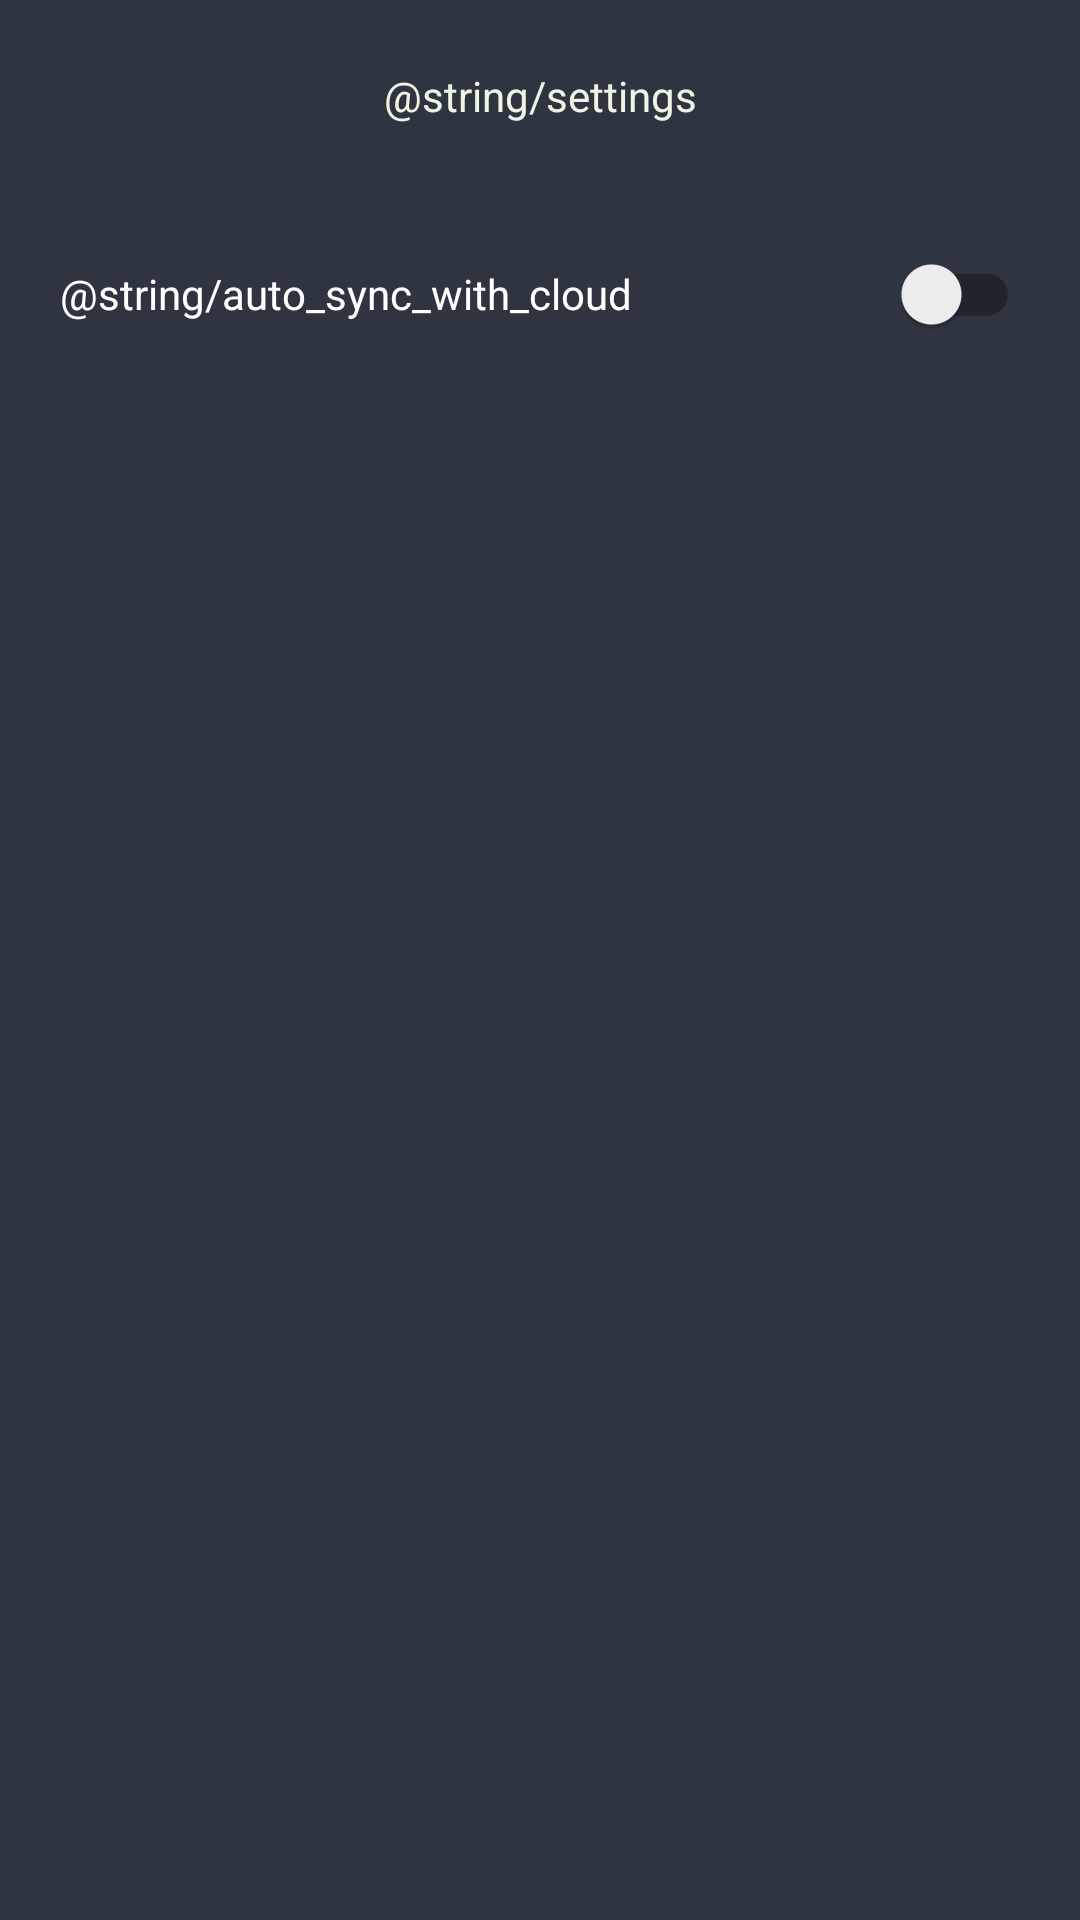

Produce the Android XML layout that renders to this screen, including the resource entries it uses.
<!-- AndroidManifest.xml: application theme Theme.ToDo -->
<!-- res/layout/activity_settings.xml -->
<?xml version="1.0" encoding="utf-8"?>
<LinearLayout xmlns:android="http://schemas.android.com/apk/res/android"
    xmlns:app="http://schemas.android.com/apk/res-auto"
    xmlns:tools="http://schemas.android.com/tools"
    android:layout_width="match_parent"
    android:layout_height="match_parent"
    android:orientation="vertical"
    tools:context=".view.SettingsActivity">


    <TextView
        android:layout_width="match_parent"
        android:layout_height="64dp"
        android:gravity="center"
        android:text="@string/settings" />

    <androidx.appcompat.widget.SwitchCompat
        android:id="@+id/activity_setting_switch"
        android:layout_marginTop="10dp"
        android:paddingHorizontal="20dp"
        android:textColor="@color/white"
        android:text="@string/auto_sync_with_cloud"
        android:layout_width="match_parent"
        android:layout_height="wrap_content" />

</LinearLayout>
<!-- resources referenced by this layout -->
<resources>
  <color name="white">#FFFFFFFF</color>
  <style name="Theme.ToDo" parent="Theme.MaterialComponents.DayNight.NoActionBar">
  
          
          <item name="colorPrimary">@color/carbon_dark</item>
          <item name="colorPrimaryVariant">@color/carbon_light</item>
          <item name="colorOnPrimary">@color/carbon_lighter</item>
  
          
          <item name="colorSecondary">@color/yellow_banana</item>
          <item name="colorSecondaryVariant">@color/teal_700</item>
          <item name="colorOnSecondary">@color/black</item>
  
          
          <item name="android:statusBarColor" tools:targetApi="l">?attr/colorPrimaryVariant</item>
  
  
          
          <item name="android:windowBackground">?attr/colorOnPrimary</item>
          <item name="android:textColor">@color/white_dirty</item>
      </style>
  <color name="carbon_dark">#222831</color>
  <color name="carbon_light">#272D37</color>
  <color name="carbon_lighter">#2E3540</color>
  <color name="yellow_banana">#FBB901</color>
  <color name="teal_700">#FF018786</color>
  <color name="black">#FF000000</color>
  <color name="white_dirty">#EDF6E5</color>
</resources>
